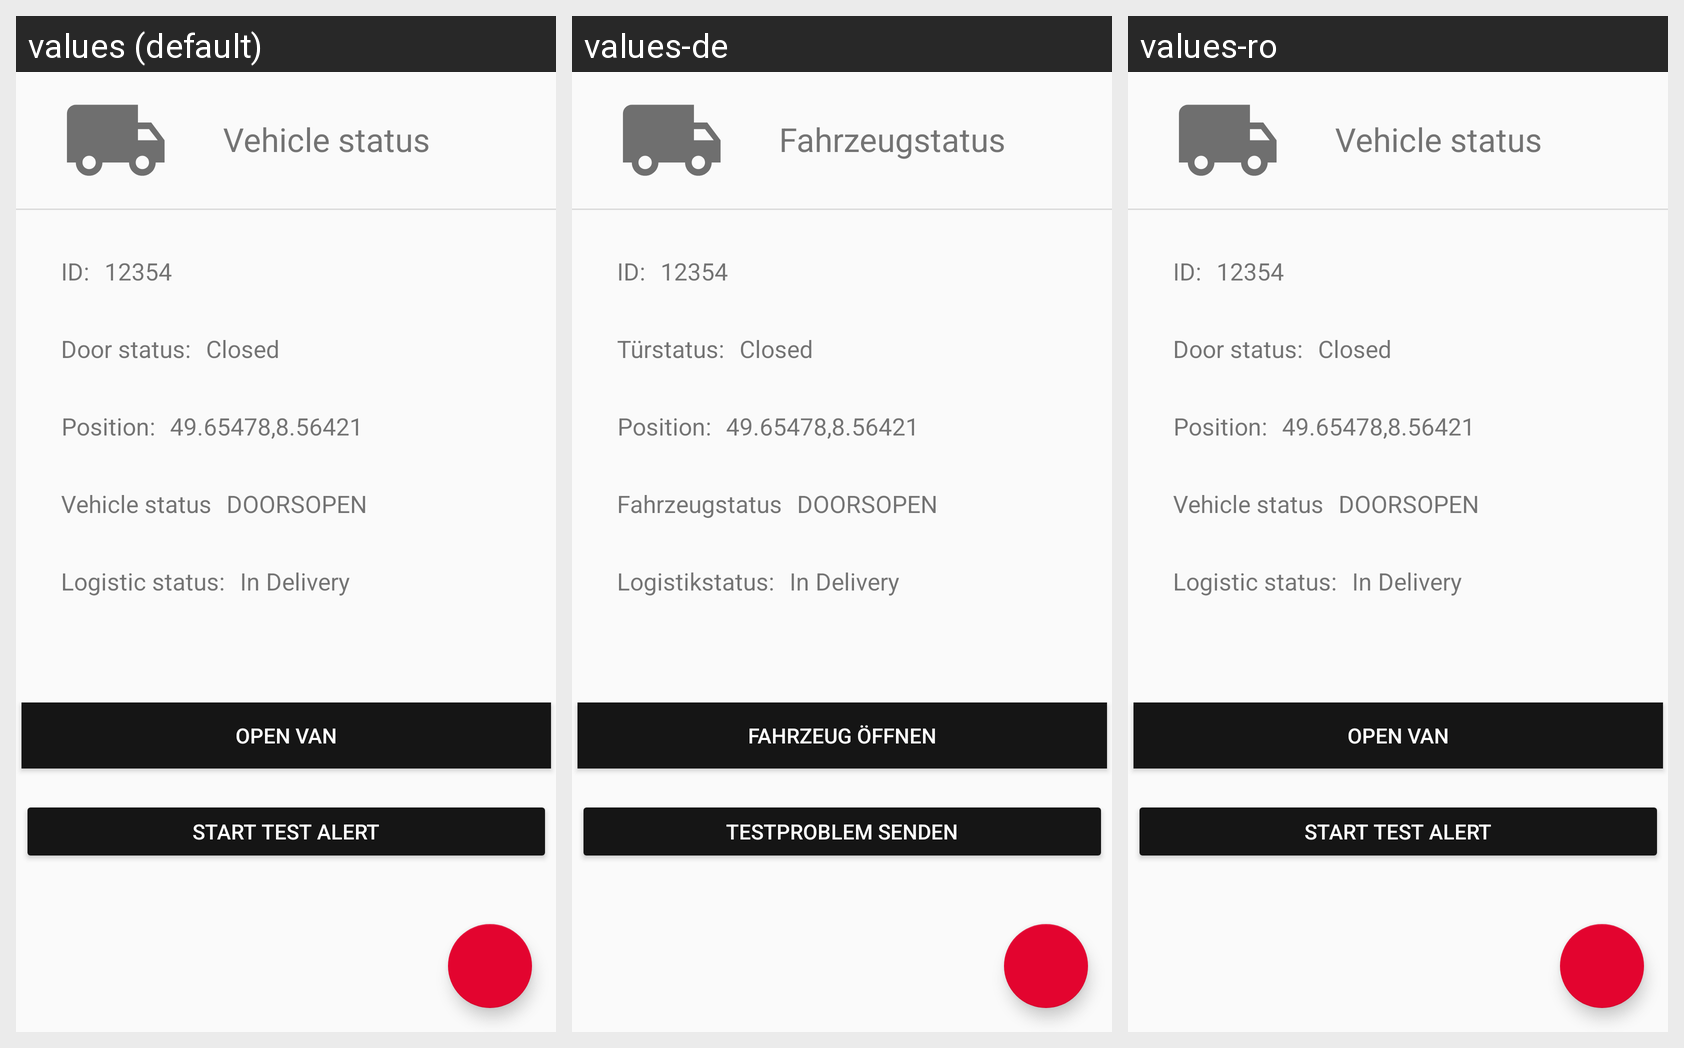

This grid shows one Android layout under several languages. Give, for every string resource on the screen, its name, the default text and each shown locale's text.
Android screen res/layout/fragment_vehicle_status.xml rendered under 3 locales, left to right: values (default), values-de, values-ro. Device: Nexus 5 (rendered at 1080×1920; each locale shown at half size, 540×960, under a caption strip naming it); theme AppTheme.
Strings drawn on this screen, with the default value and each locale's value (text and hints the layout hard-codes, and strings that could not be matched under every locale, appear in the picture but are not listed):

position
  values: Position:
  values-de: Position:
  values-ro: Position:  [not translated; the default value is used]

logistic_status
  values: Logistic status:
  values-de: Logistikstatus:
  values-ro: Logistic status:  [not translated; the default value is used]

vehicle_status
  values: Vehicle status
  values-de: Fahrzeugstatus
  values-ro: Vehicle status  [not translated; the default value is used]

door_status
  values: Door status:
  values-de: Türstatus:
  values-ro: Door status:  [not translated; the default value is used]

open_doors
  values: Open van
  values-de: Fahrzeug öffnen
  values-ro: Open van  [not translated; the default value is used]

test_alert
  values: Start test alert
  values-de: Testproblem senden
  values-ro: Start test alert  [not translated; the default value is used]
